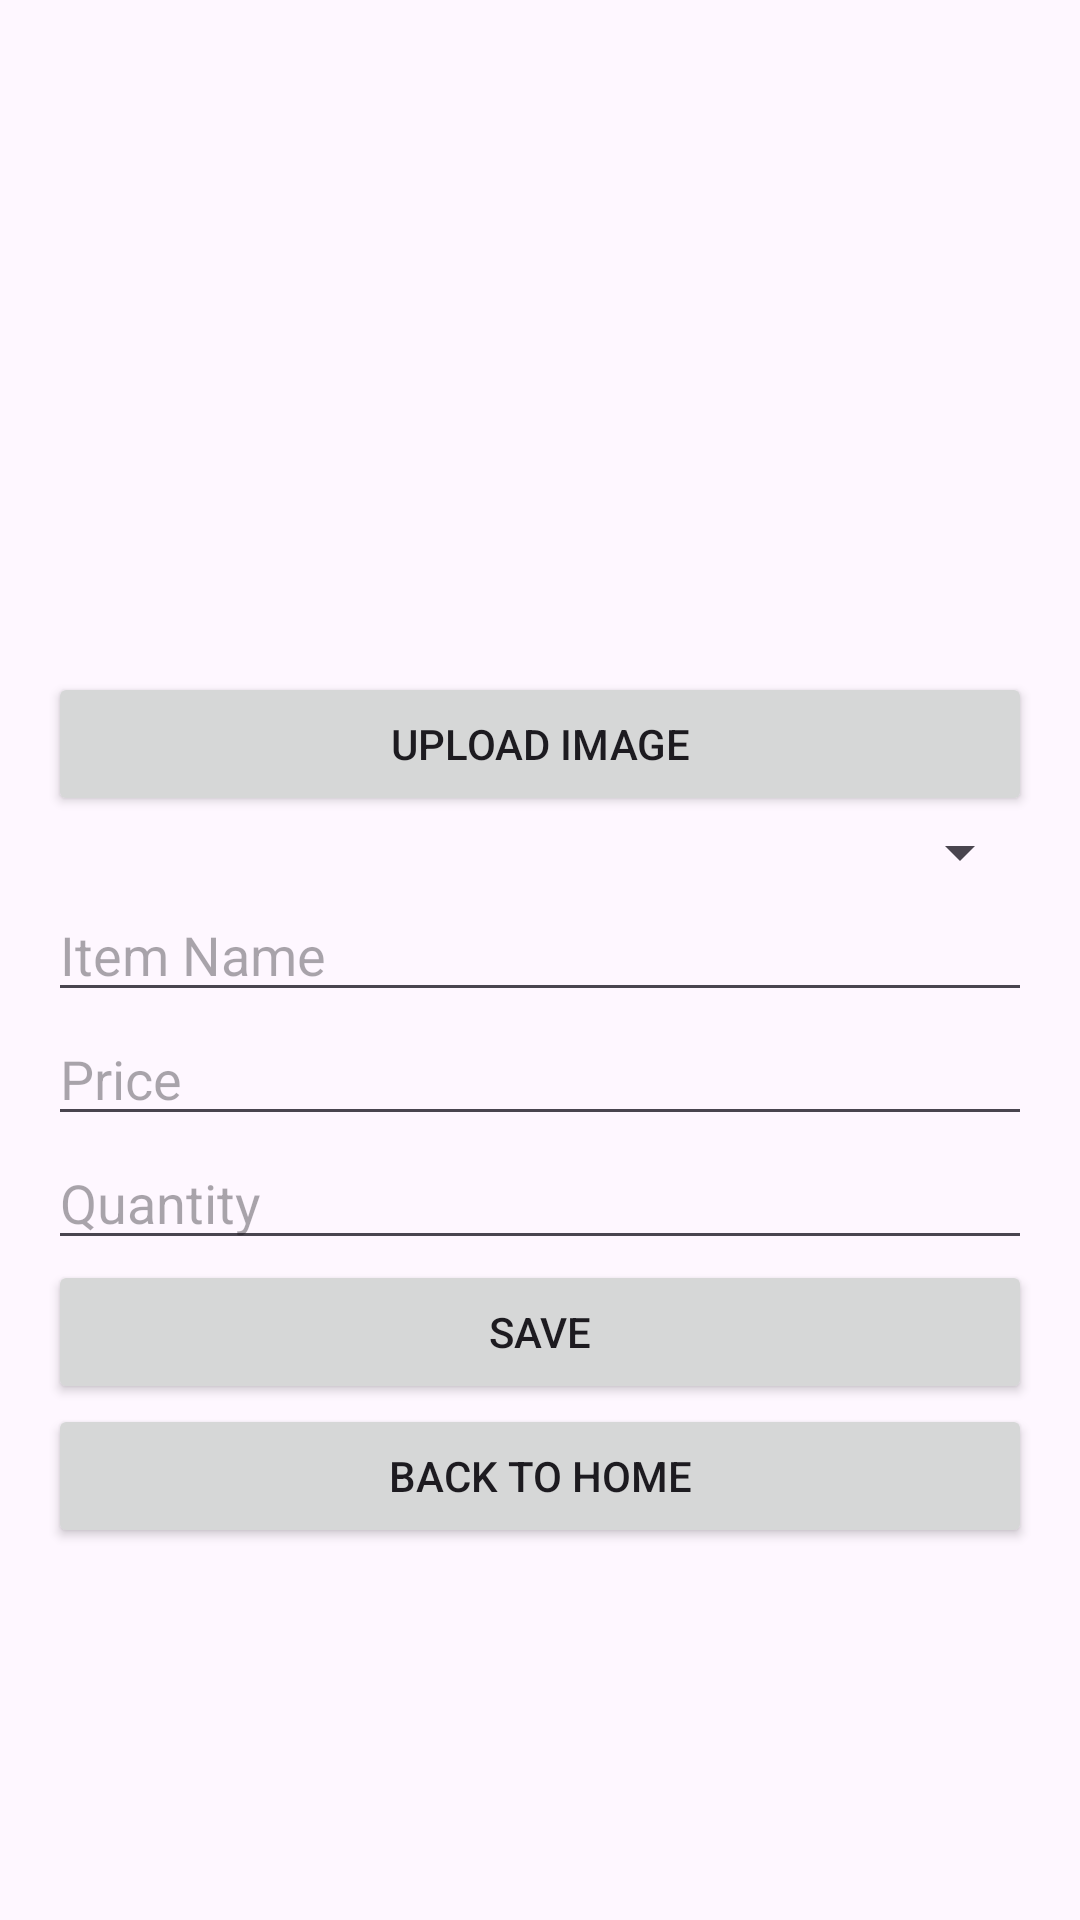

This screen was rendered from an Android layout file. Write that file and the resources it references.
<!-- AndroidManifest.xml: application theme Theme.Garbagereporting -->
<!-- res/layout/activity_add_items.xml -->
<?xml version="1.0" encoding="utf-8"?>
<LinearLayout xmlns:android="http://schemas.android.com/apk/res/android"
    android:layout_width="match_parent"
    android:layout_height="match_parent"
    android:orientation="vertical"
    android:padding="16dp">

    <ImageView
        android:id="@+id/imageView"
        android:layout_width="match_parent"
        android:layout_height="200dp"
        android:scaleType="centerCrop"
        android:layout_marginBottom="8dp" />



    <Button
        android:id="@+id/btnUpload"
        android:layout_width="match_parent"
        android:layout_height="wrap_content"
        android:text="Upload Image" />

    <Spinner
        android:id="@+id/spinnerCategory"
        android:layout_width="match_parent"
        android:layout_height="wrap_content" />

    <EditText
        android:id="@+id/etName"
        android:layout_width="match_parent"
        android:layout_height="wrap_content"
        android:hint="Item Name" />

    <EditText
        android:id="@+id/etPrice"
        android:layout_width="match_parent"
        android:layout_height="wrap_content"
        android:hint="Price"
        android:inputType="numberDecimal"/>

    <EditText
        android:id="@+id/etQuantity"
        android:layout_width="match_parent"
        android:layout_height="wrap_content"
        android:hint="Quantity"
        android:inputType="numberDecimal"/>


    <Button
        android:id="@+id/btnSave"
        android:layout_width="match_parent"
        android:layout_height="wrap_content"
        android:text="Save" />

    <Button
        android:id="@+id/btnBack"
        android:layout_width="match_parent"
        android:layout_height="wrap_content"
        android:text="Back to Home" />
</LinearLayout>
<!-- resources referenced by this layout -->
<resources>
  <style name="Theme.Garbagereporting" parent="Base.Theme.Garbagereporting" />
  <style name="Base.Theme.Garbagereporting" parent="Theme.Material3.DayNight.NoActionBar">
          
          
      </style>
</resources>
